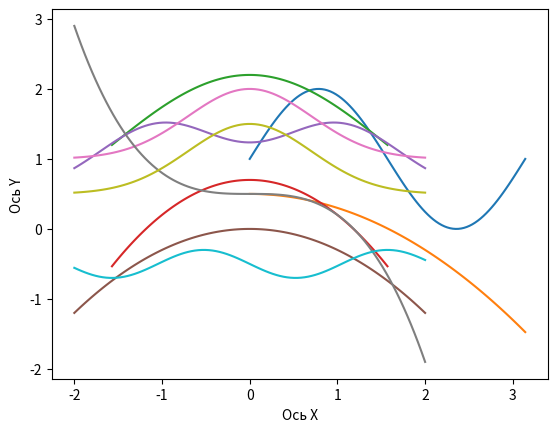

Python code for this plot:
import matplotlib.pyplot as plt
import numpy as np

def f1(x):
    return np.sin(2*x) + 1
def f2(x):
    return -0.2*x**2 + 0.5
def sq(m, n):
    s = 0
    i = m
    while i < n:
        s += 0.1*(np.abs(f1(i)-f2(i)))
        i+=0.1
    print(s)
def tr(m, n):
    s = 0
    i = m
    while i < n:
        s += 0.1 * (np.abs(f1(i) - f2(i)) + np.abs(f1(i+0.1) - f2(i+0.1)))/2
        i += 0.1
    print(s)

x = np.linspace(0, np.pi, 100)
y = f1(x)
y1 = f2(x)
sq(0, np.pi)
tr(0, np.pi)
plt.plot(x, y)
plt.plot(x, y1)
plt.xlabel("Ось X")
plt.ylabel("Ось Y")
plt.show()
#######################################################################

def f1(x):
    return np.cos(x) + 1.2
def f2(x):
    return -0.5*x**2 + 0.7

x = np.linspace(-np.pi/2, np.pi/2, 100)
y = f1(x)
y1 = f2(x)
sq(-np.pi/2, np.pi/2)
tr(-np.pi/2, np.pi/2)
plt.plot(x, y)
plt.plot(x, y1)
plt.xlabel("Ось X")
plt.ylabel("Ось Y")
plt.show()
#######################################################################

def f1(x):
    return np.e**(-(x+1)**2) + np.e**(-(x-1)**2) + 0.5
def f2(x):
    return -0.3*x**2

x = np.linspace(-2, 2, 100)
y = f1(x)
y1 = f2(x)
sq(-2, 2)
tr(-2, 2)
plt.plot(x, y)
plt.plot(x, y1)
plt.xlabel("Ось X")
plt.ylabel("Ось Y")
plt.show()
#######################################################################

def f1(x):
    return np.e**(-x**2) + 1
def f2(x):
    return -0.3*x**3 + 0.5

x = np.linspace(-2, 2, 100)
y = f1(x)
y1 = f2(x)
sq(-2, 2)
tr(-2, 2)
plt.plot(x, y)
plt.plot(x, y1)
plt.xlabel("Ось X")
plt.ylabel("Ось Y")
plt.show()

#######################################################################

def f1(x):
    return np.e**(-x**2) + 0.5
def f2(x):
    return -0.2*np.sin(3*x) - 0.5

x = np.linspace(-2, 2, 100)
y = f1(x)
y1 = f2(x)
sq(-2, 2)
tr(-2, 2)
plt.plot(x, y)
plt.plot(x, y1)
plt.xlabel("Ось X")
plt.ylabel("Ось Y")
plt.show()